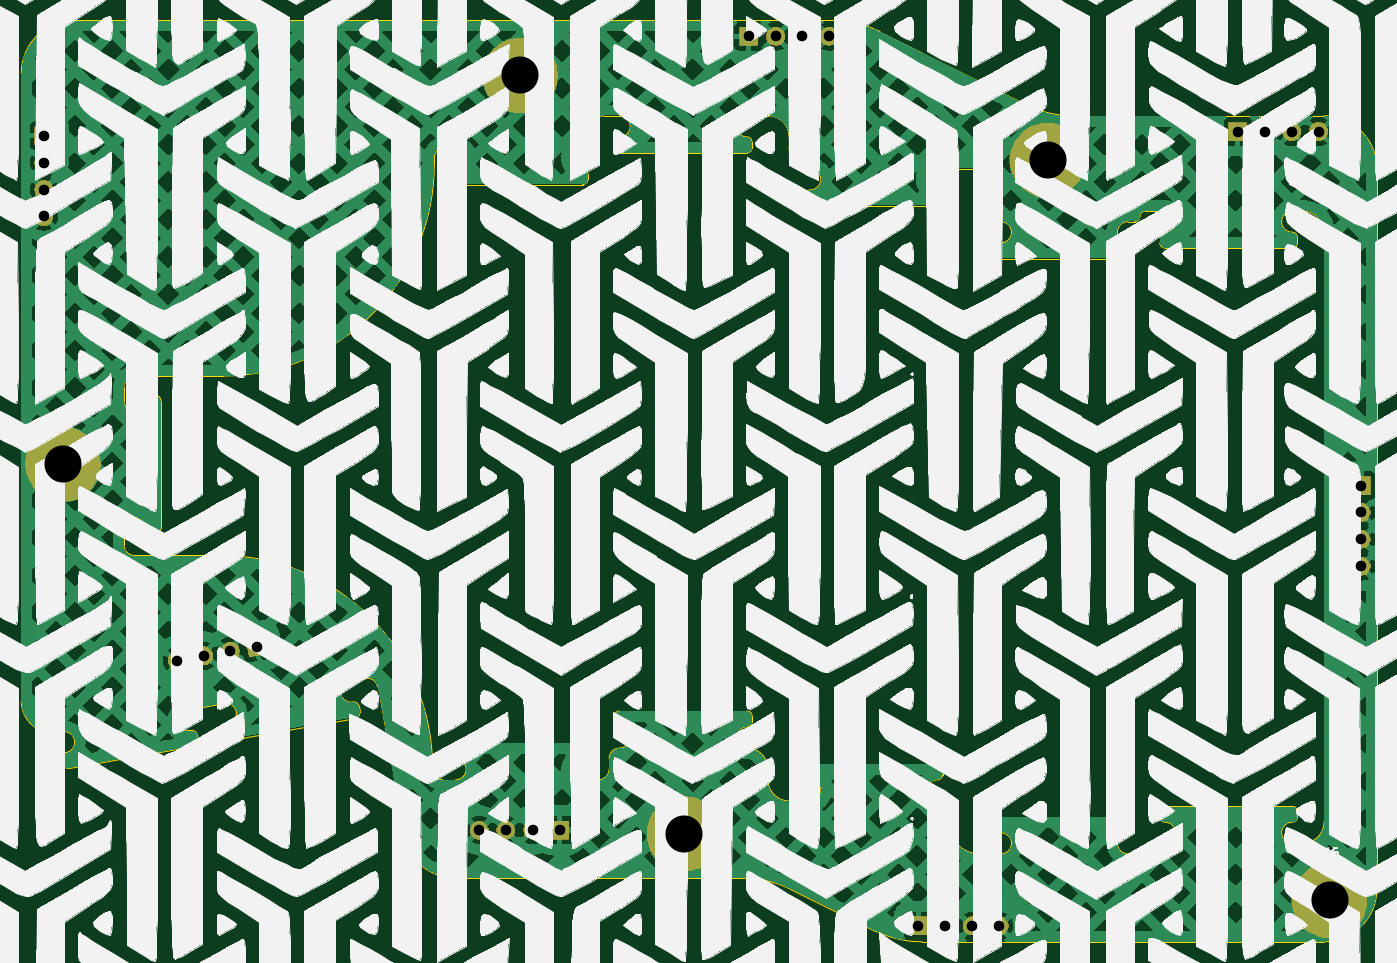
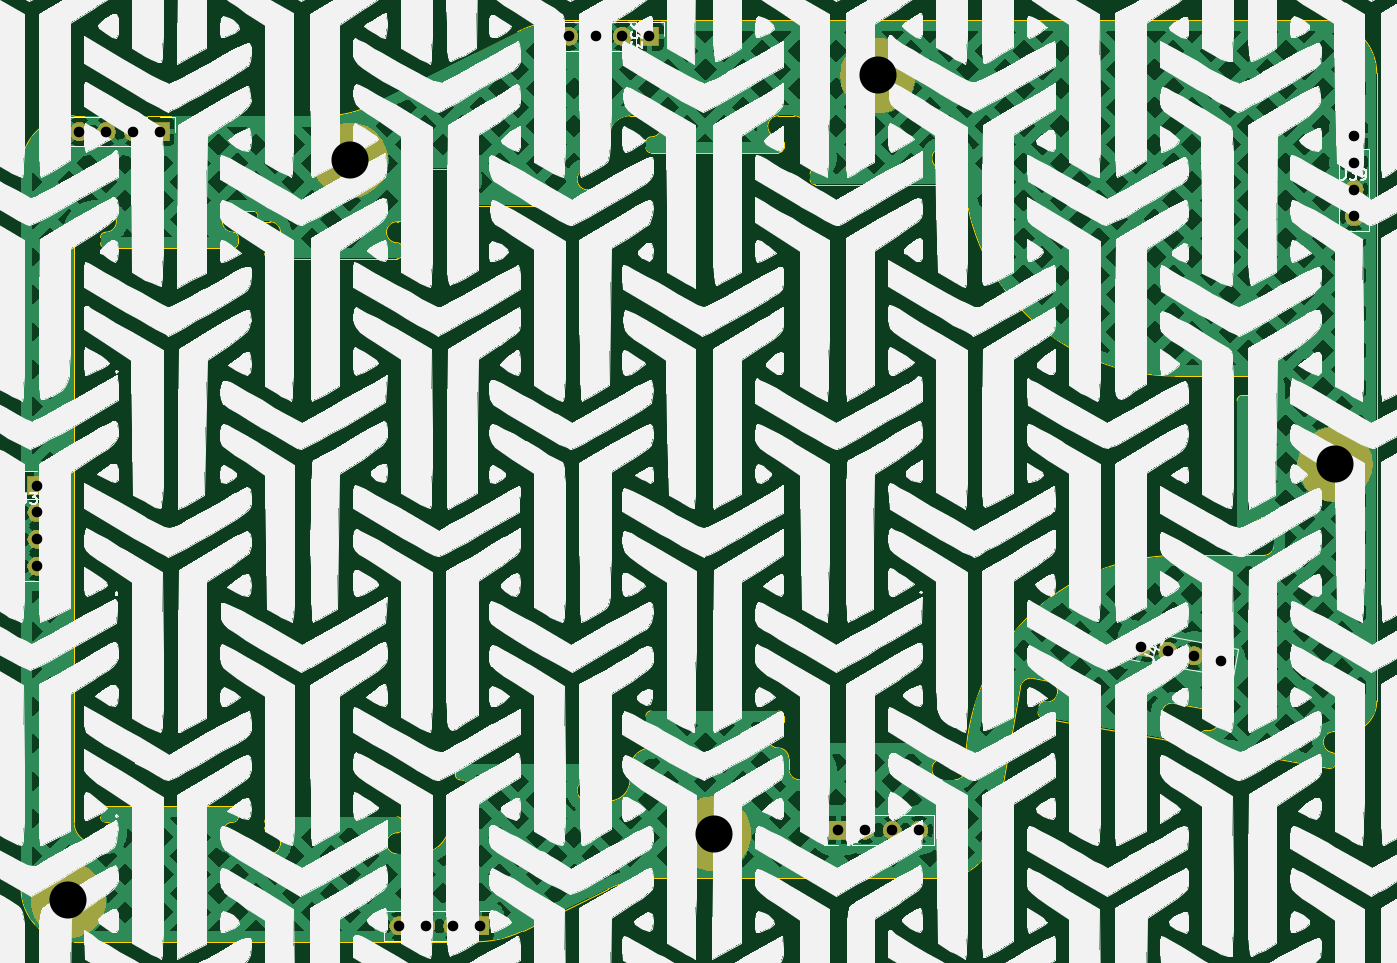
Circuit board: 11 layer files. Board 128.0 x 87.0 mm.
- bottom_copper: ThumbsUp-B_Cu.gbr (269705 bytes)
- bottom_mask: ThumbsUp-B_Mask.gbr (30927 bytes)
- paste: ThumbsUp-B_Paste.gbr (487 bytes)
- bottom_silk: ThumbsUp-B_Silkscreen.gbr (1115780 bytes)
- outline: ThumbsUp-Edge_Cuts.gbr (14235 bytes)
- top_copper: ThumbsUp-F_Cu.gbr (269705 bytes)
- top_mask: ThumbsUp-F_Mask.gbr (30927 bytes)
- paste: ThumbsUp-F_Paste.gbr (487 bytes)
- top_silk: ThumbsUp-F_Silkscreen.gbr (1108572 bytes)
- drill: ThumbsUp-NPTH.drl (269 bytes)
- drill: ThumbsUp-PTH.drl (902 bytes)

=== bottom_copper: ThumbsUp-B_Cu.gbr (269705 bytes, source omitted) ===
=== bottom_mask: ThumbsUp-B_Mask.gbr (30927 bytes, source omitted) ===
=== paste: ThumbsUp-B_Paste.gbr ===
G04 #@! TF.GenerationSoftware,KiCad,Pcbnew,9.0.2*
G04 #@! TF.CreationDate,2026-01-27T16:40:59-05:00*
G04 #@! TF.ProjectId,ThumbsUp,5468756d-6273-4557-902e-6b696361645f,rev?*
G04 #@! TF.SameCoordinates,Original*
G04 #@! TF.FileFunction,Paste,Bot*
G04 #@! TF.FilePolarity,Positive*
%FSLAX46Y46*%
G04 Gerber Fmt 4.6, Leading zero omitted, Abs format (unit mm)*
G04 Created by KiCad (PCBNEW 9.0.2) date 2026-01-27 16:40:59*
%MOMM*%
%LPD*%
G01*
G04 APERTURE LIST*
G04 APERTURE END LIST*
M02*

=== bottom_silk: ThumbsUp-B_Silkscreen.gbr (1115780 bytes, source omitted) ===
=== outline: ThumbsUp-Edge_Cuts.gbr (14235 bytes, source omitted) ===
=== top_copper: ThumbsUp-F_Cu.gbr (269705 bytes, source omitted) ===
=== top_mask: ThumbsUp-F_Mask.gbr (30927 bytes, source omitted) ===
=== paste: ThumbsUp-F_Paste.gbr ===
G04 #@! TF.GenerationSoftware,KiCad,Pcbnew,9.0.2*
G04 #@! TF.CreationDate,2026-01-27T16:40:59-05:00*
G04 #@! TF.ProjectId,ThumbsUp,5468756d-6273-4557-902e-6b696361645f,rev?*
G04 #@! TF.SameCoordinates,Original*
G04 #@! TF.FileFunction,Paste,Top*
G04 #@! TF.FilePolarity,Positive*
%FSLAX46Y46*%
G04 Gerber Fmt 4.6, Leading zero omitted, Abs format (unit mm)*
G04 Created by KiCad (PCBNEW 9.0.2) date 2026-01-27 16:40:59*
%MOMM*%
%LPD*%
G01*
G04 APERTURE LIST*
G04 APERTURE END LIST*
M02*

=== top_silk: ThumbsUp-F_Silkscreen.gbr (1108572 bytes, source omitted) ===
=== drill: ThumbsUp-NPTH.drl ===
M48
; DRILL file {KiCad 9.0.2} date 2026-01-27T16:41:07-0500
; FORMAT={-:-/ absolute / metric / decimal}
; #@! TF.CreationDate,2026-01-27T16:41:07-05:00
; #@! TF.GenerationSoftware,Kicad,Pcbnew,9.0.2
; #@! TF.FileFunction,NonPlated,1,2,NPTH
FMAT,2
METRIC
%
G90
G05
M30

=== drill: ThumbsUp-PTH.drl ===
M48
; DRILL file {KiCad 9.0.2} date 2026-01-27T16:41:07-0500
; FORMAT={-:-/ absolute / metric / decimal}
; #@! TF.CreationDate,2026-01-27T16:41:07-05:00
; #@! TF.GenerationSoftware,Kicad,Pcbnew,9.0.2
; #@! TF.FileFunction,Plated,1,2,PTH
FMAT,2
METRIC
; #@! TA.AperFunction,Plated,PTH,ComponentDrill
T1C1.000
; #@! TA.AperFunction,Plated,PTH,ComponentDrill
T2C3.500
%
G90
G05
T1
X42.6Y-155.39
X42.6Y-157.93
X42.6Y-160.47
X42.6Y-163.01
X55.193Y-204.944
X57.694Y-204.503
X60.196Y-204.062
X62.697Y-203.621
X83.69Y-220.95
X86.23Y-220.95
X88.77Y-220.95
X91.31Y-220.95
X109.148Y-146.0
X111.688Y-146.0
X114.228Y-146.0
X116.768Y-146.0
X125.168Y-230.0
X127.708Y-230.0
X130.248Y-230.0
X132.788Y-230.0
X155.338Y-155.0
X157.878Y-155.0
X160.418Y-155.0
X162.958Y-155.0
X166.968Y-188.42
X166.968Y-190.96
X166.968Y-193.5
X166.968Y-196.04
T2
X44.4Y-186.4
X87.568Y-149.7
X103.068Y-221.3
X137.368Y-157.7
X164.0Y-227.6
M30
